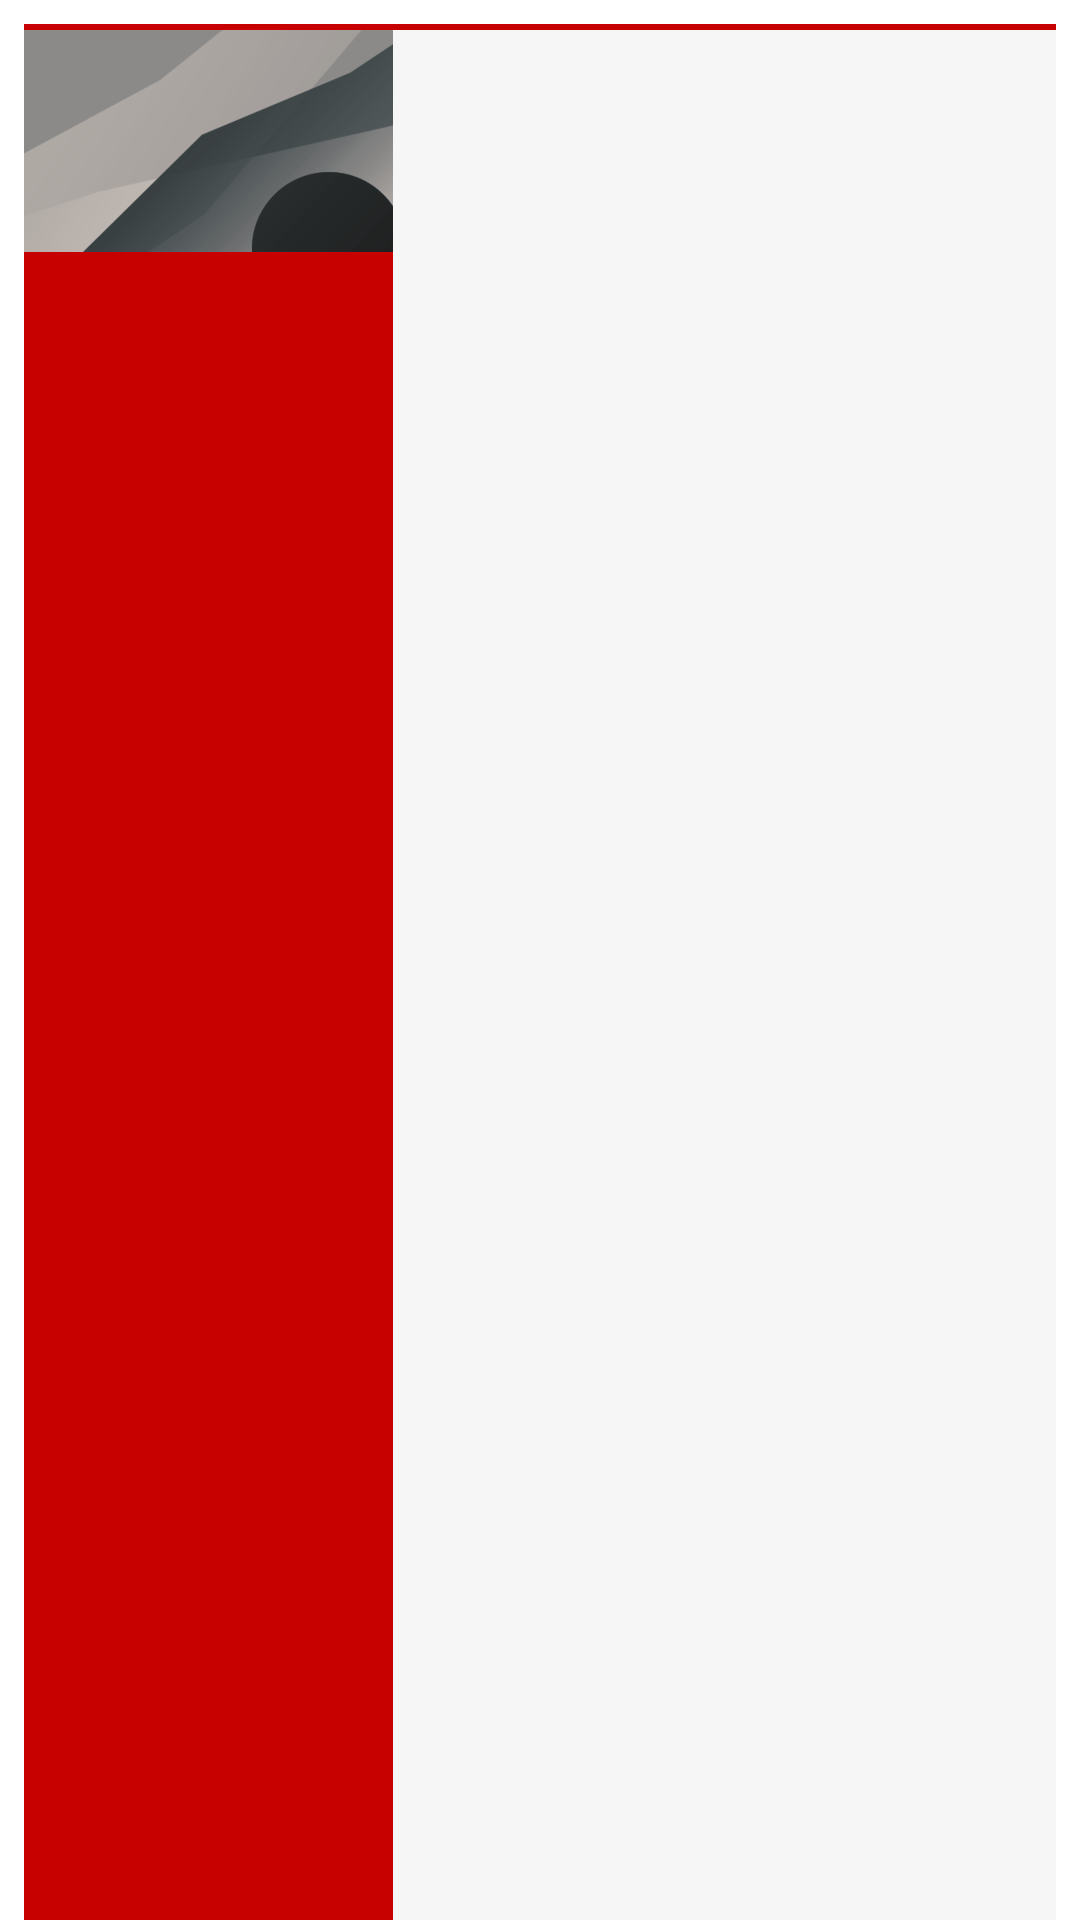

Write the Android layout XML for this screen, with the resource values it uses.
<!-- AndroidManifest.xml: application theme AppTheme -->
<!-- res/layout/news_item.xml -->
<?xml version="1.0" encoding="utf-8"?>
<android.support.constraint.ConstraintLayout xmlns:android="http://schemas.android.com/apk/res/android"
    xmlns:app="http://schemas.android.com/apk/res-auto"
    xmlns:tools="http://schemas.android.com/tools"
    android:layout_width="match_parent"
    android:layout_height="wrap_content"
    android:background="#ffffff"
    tools:layout_editor_absoluteY="25dp">

    <ImageView
        android:id="@+id/imageView5"
        android:layout_width="0dp"
        android:layout_height="0dp"
        android:layout_marginEnd="8dp"
        android:layout_marginTop="8dp"
        android:background="#f6f6f6"
        android:contentDescription="@string/graphic_element"
        app:layout_constraintBottom_toBottomOf="parent"
        app:layout_constraintEnd_toEndOf="parent"
        app:layout_constraintStart_toEndOf="@+id/background_image1"
        app:layout_constraintTop_toTopOf="parent" />

    <ImageView
        android:id="@+id/background_image1"
        android:layout_width="123dp"
        android:layout_height="0dp"
        android:layout_marginStart="8dp"
        android:background="@color/news"
        android:contentDescription="@string/graphic_element"
        app:layout_constraintBottom_toBottomOf="parent"
        app:layout_constraintStart_toStartOf="parent"
        app:layout_constraintTop_toBottomOf="@+id/news_image" />

    <ImageView
        android:id="@+id/news_image"
        android:layout_width="123dp"
        android:layout_height="74dp"
        android:layout_marginStart="8dp"
        android:contentDescription="@string/an_image_relating_to_the_news_story"
        android:scaleType="centerCrop"
        app:layout_constraintStart_toStartOf="parent"
        app:layout_constraintTop_toBottomOf="@+id/background_image2"
        app:srcCompat="@drawable/placeholder_500x300" />

    <TextView
        android:id="@+id/title_text"
        android:layout_width="0dp"
        android:layout_height="wrap_content"
        android:layout_marginEnd="10dp"
        android:layout_marginStart="8dp"
        android:layout_marginTop="2dp"
        android:fontFamily="@font/merriweather_bold"
        android:textColor="#444444"
        android:textSize="12sp"
        app:layout_constraintEnd_toEndOf="parent"
        app:layout_constraintHorizontal_bias="0.0"
        app:layout_constraintStart_toEndOf="@+id/news_image"
        app:layout_constraintTop_toBottomOf="@+id/section_text" />

    <TextView
        android:id="@+id/author_text"
        android:layout_width="0dp"
        android:layout_height="wrap_content"
        android:layout_marginBottom="8dp"
        android:layout_marginEnd="10dp"
        android:layout_marginStart="8dp"
        android:layout_marginTop="8dp"
        android:fontFamily="@font/merriweather_bolditalic"
        android:textColor="@android:color/holo_red_dark"
        app:layout_constraintBottom_toBottomOf="parent"
        app:layout_constraintEnd_toEndOf="parent"
        app:layout_constraintHorizontal_bias="0.0"
        app:layout_constraintStart_toEndOf="@+id/background_image1"
        app:layout_constraintTop_toBottomOf="@+id/title_text"
        app:layout_constraintVertical_bias="1.0" />

    <TextView
        android:id="@+id/section_text"
        android:layout_width="0dp"
        android:layout_height="wrap_content"
        android:layout_marginEnd="8dp"
        android:layout_marginStart="8dp"
        android:layout_marginTop="8dp"
        android:fontFamily="@font/merriweather_black"
        android:textColor="@android:color/holo_red_dark"
        android:textSize="16sp"
        app:layout_constraintEnd_toEndOf="parent"
        app:layout_constraintStart_toEndOf="@+id/news_image"
        app:layout_constraintTop_toBottomOf="@+id/background_image2" />

    <TextView
        android:id="@+id/date_text"
        android:layout_width="wrap_content"
        android:layout_height="wrap_content"
        android:layout_marginBottom="8dp"
        android:layout_marginStart="8dp"
        android:layout_marginTop="36dp"
        android:fontFamily="@font/merriweather_regular"
        android:textColor="#ededed"
        android:textSize="10sp"
        app:layout_constraintBottom_toBottomOf="parent"
        app:layout_constraintStart_toStartOf="@+id/background_image1"
        app:layout_constraintTop_toTopOf="@+id/background_image1"
        app:layout_constraintVertical_bias="1.0"
        tools:ignore="SmallSp" />

    <ImageView
        android:id="@+id/background_image2"
        android:layout_width="0dp"
        android:layout_height="2dp"
        android:layout_marginEnd="8dp"
        android:layout_marginStart="8dp"
        android:layout_marginTop="8dp"
        android:background="@color/news"
        android:contentDescription="@string/graphic_element"
        app:layout_constraintEnd_toEndOf="parent"
        app:layout_constraintStart_toStartOf="parent"
        app:layout_constraintTop_toTopOf="parent" />

</android.support.constraint.ConstraintLayout>
<!-- resources referenced by this layout -->
<resources>
  <color name="news">#c70000</color>
  <!-- drawable placeholder_500x300: png bitmap (drawable-hdpi, 22649 bytes) -->
  <string name="an_image_relating_to_the_news_story">An image relating to the news story</string>
  <string name="graphic_element">graphic element</string>
  <style name="AppTheme" parent="Theme.AppCompat.Light.NoActionBar">
           <item name="colorPrimary">@color/colorPrimary</item>
          <item name="colorPrimaryDark">@color/colorPrimaryDark</item>
          <item name="colorAccent">@color/colorAccent</item>
  
  
      </style>
  <color name="colorPrimary">#121212</color>
  <color name="colorPrimaryDark">#121212</color>
  <color name="colorAccent">#121212</color>
</resources>
